6-way image classification set "soc" from GitHub (omae11/MSTAR-dataset); label vocabulary: BMP-2 infantry fighting vehicle, BRDM-2 armored scout vehicle, BTR-60 armored personnel carrier, BTR-70 armored personnel carrier, ZIL-131 military truck, ZSU-23-4 self-propelled anti-aircraft gun.

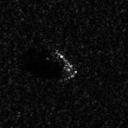
Label: BMP-2 infantry fighting vehicle

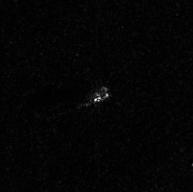
Label: ZIL-131 military truck

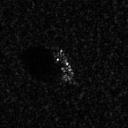
Label: BTR-60 armored personnel carrier

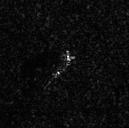
Label: BRDM-2 armored scout vehicle

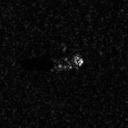
Label: BTR-60 armored personnel carrier

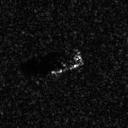
Label: BTR-70 armored personnel carrier
